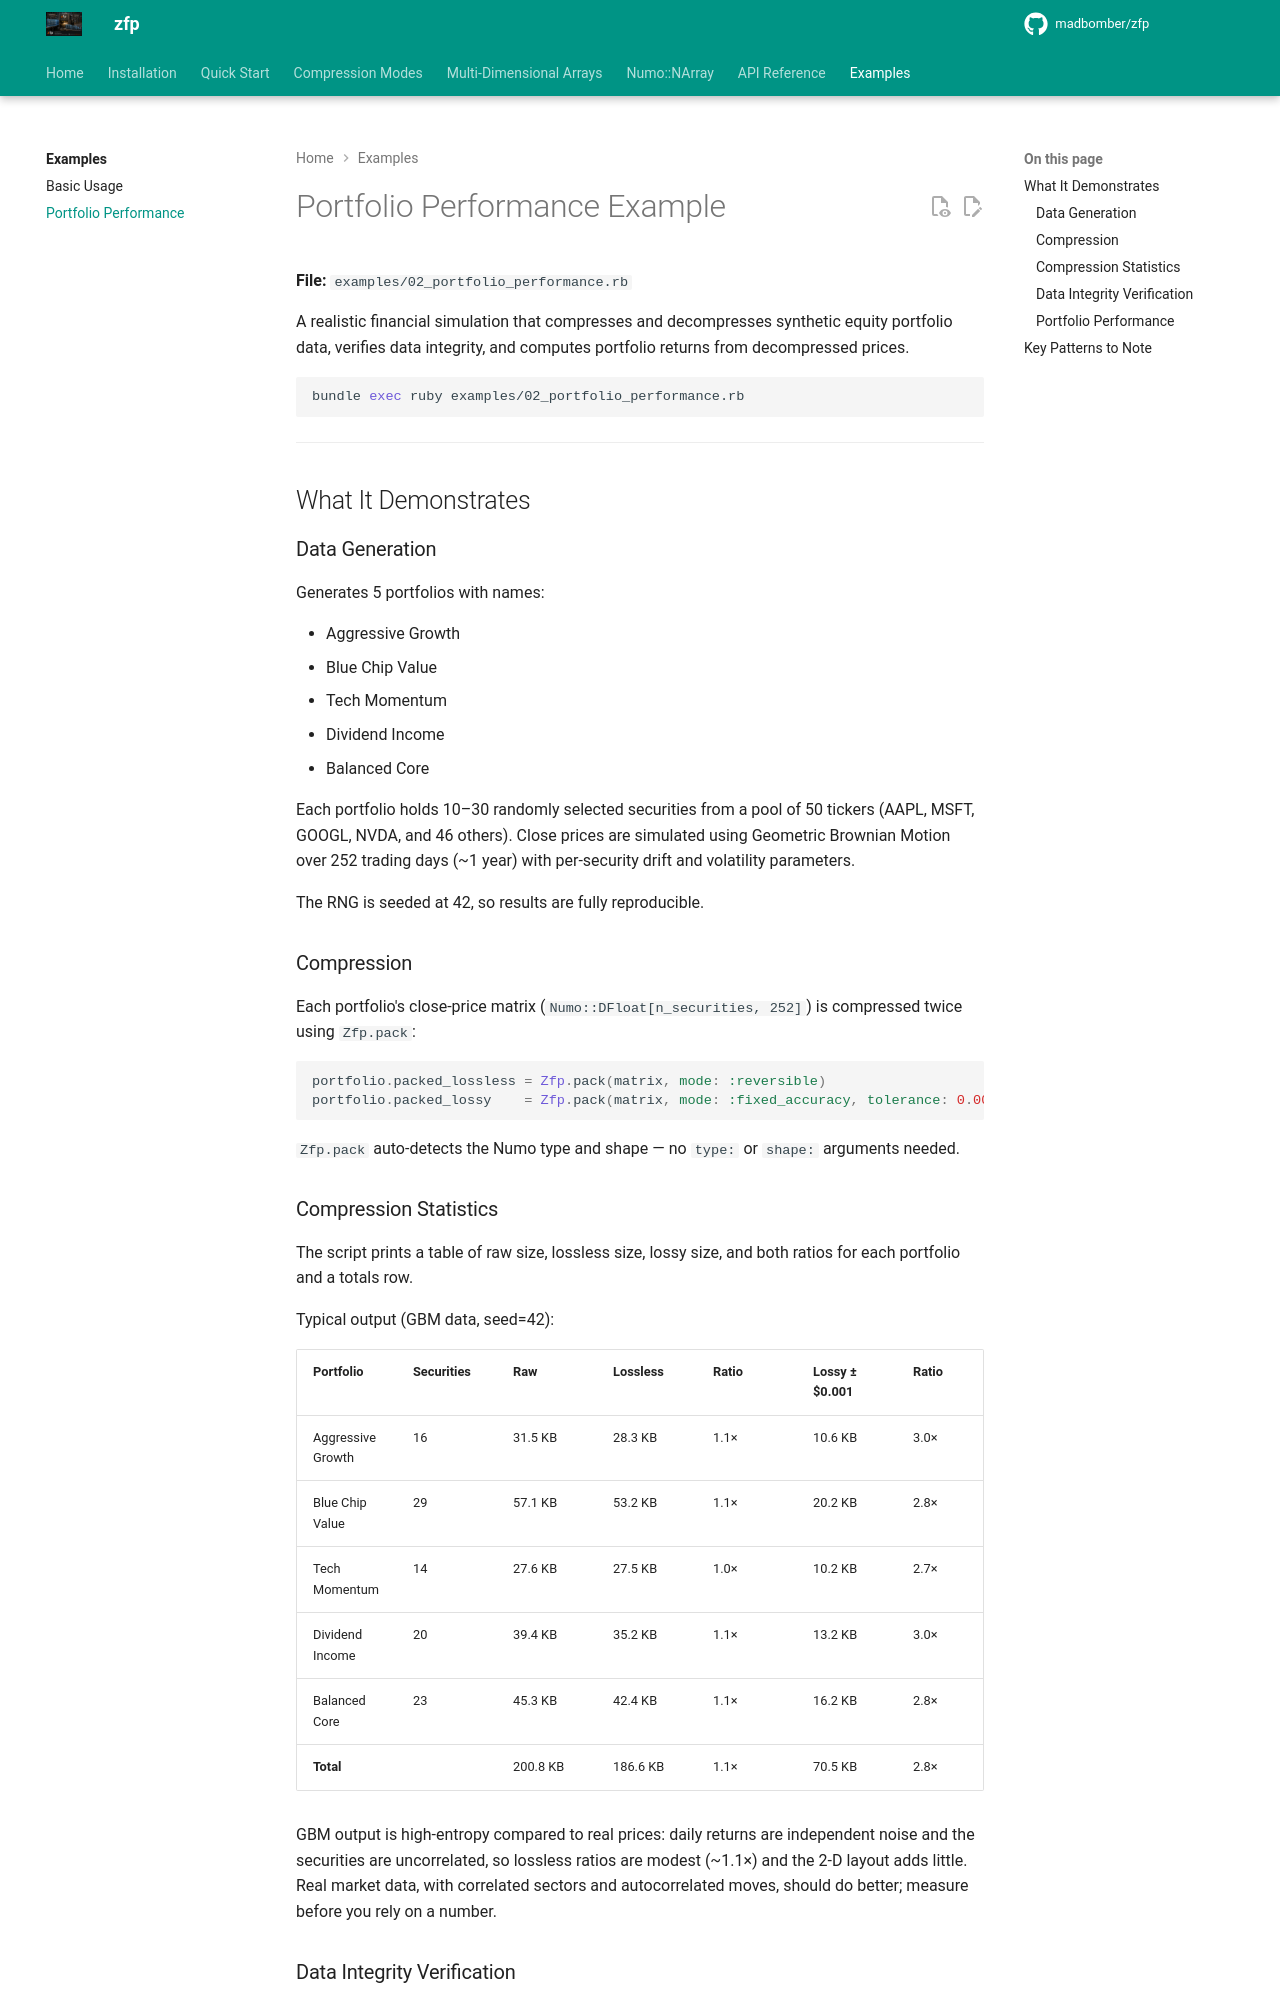

repository: MadBomber/zfp · page: examples/portfolio-performance/index.html · generator: mkdocs

# Portfolio Performance Example

**File:** `examples/02_portfolio_performance.rb`

A realistic financial simulation that compresses and decompresses synthetic equity portfolio data, verifies data integrity, and computes portfolio returns from decompressed prices.

```bash
bundle exec ruby examples/02_portfolio_performance.rb
```

---

## What It Demonstrates

### Data Generation

Generates 5 portfolios with names:

- Aggressive Growth
- Blue Chip Value
- Tech Momentum
- Dividend Income
- Balanced Core

Each portfolio holds 10–30 randomly selected securities from a pool of 50 tickers (AAPL, MSFT, GOOGL, NVDA, and 46 others). Close prices are simulated using Geometric Brownian Motion over 252 trading days (~1 year) with per-security drift and volatility parameters.

The RNG is seeded at 42, so results are fully reproducible.

### Compression

Each portfolio's close-price matrix (`Numo::DFloat[n_securities, 252]`) is compressed twice using `Zfp.pack`:

```ruby
portfolio.packed_lossless = Zfp.pack(matrix, mode: :reversible)
portfolio.packed_lossy    = Zfp.pack(matrix, mode: :fixed_accuracy, tolerance: 0.001)
```

`Zfp.pack` auto-detects the Numo type and shape — no `type:` or `shape:` arguments needed.

### Compression Statistics

The script prints a table of raw size, lossless size, lossy size, and both ratios for each portfolio and a totals row.

Typical output (GBM data, seed=42):

| Portfolio | Securities | Raw | Lossless | Ratio | Lossy ±$0.001 | Ratio |
|---|---|---|---|---|---|---|
| Aggressive Growth | 16 | 31.5 KB | 28.3 KB | 1.1× | 10.6 KB | 3.0× |
| Blue Chip Value | 29 | 57.1 KB | 53.2 KB | 1.1× | 20.2 KB | 2.8× |
| Tech Momentum | 14 | 27.6 KB | 27.5 KB | 1.0× | 10.2 KB | 2.7× |
| Dividend Income | 20 | 39.4 KB | 35.2 KB | 1.1× | 13.2 KB | 3.0× |
| Balanced Core | 23 | 45.3 KB | 42.4 KB | 1.1× | 16.2 KB | 2.8× |
| **Total** | | 200.8 KB | 186.6 KB | 1.1× | 70.5 KB | 2.8× |

GBM output is high-entropy compared to real prices: daily returns are independent noise and the securities are uncorrelated, so lossless ratios are modest (~1.1×) and the 2-D layout adds little. Real market data, with correlated sectors and autocorrelated moves, should do better; measure before you rely on a number.
